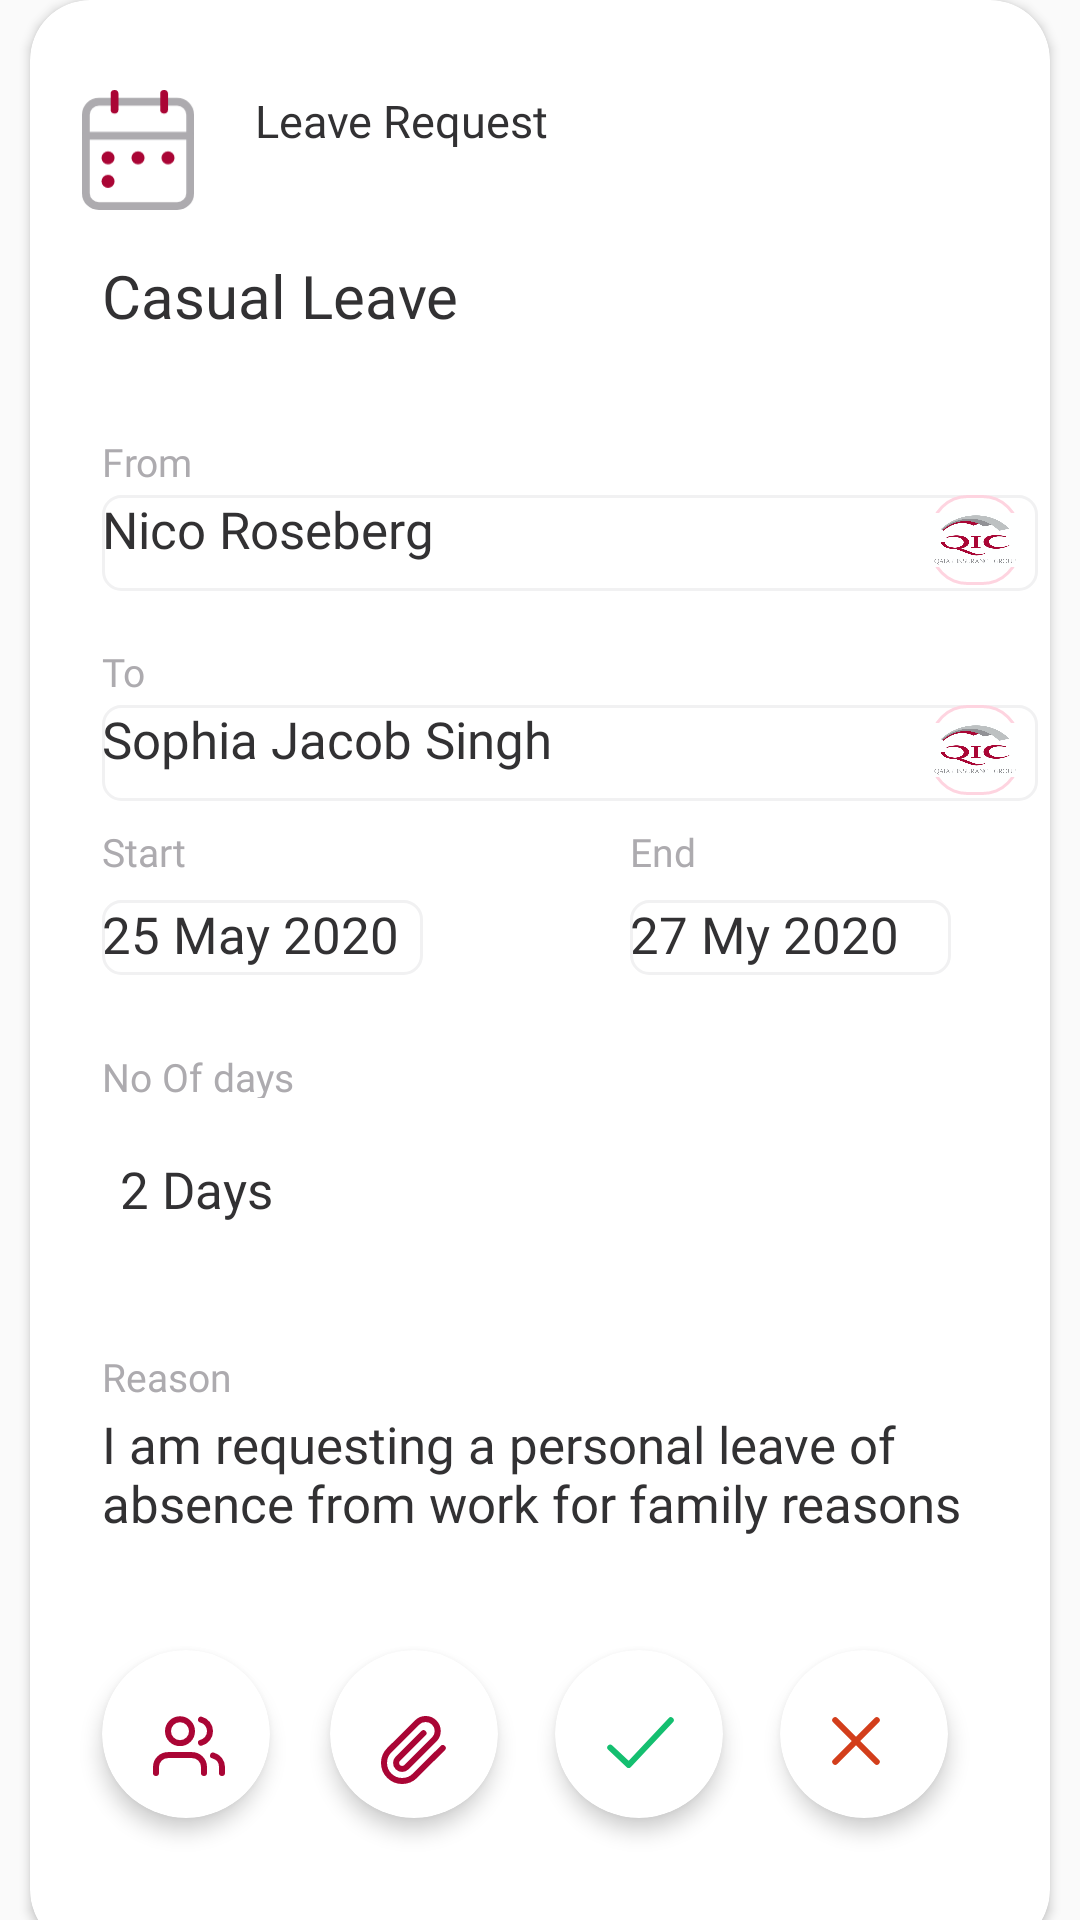

Reconstruct the res/layout file that produces this screen, plus the resources it refers to.
<!-- AndroidManifest.xml: application theme Theme.Equinox2 -->
<!-- res/layout/activity_form_content2.xml -->
<?xml version="1.0" encoding="utf-8"?>
<androidx.constraintlayout.widget.ConstraintLayout xmlns:android="http://schemas.android.com/apk/res/android"
    xmlns:tools="http://schemas.android.com/tools"
    android:layout_width="match_parent"
    android:layout_height="match_parent"
    xmlns:app="http://schemas.android.com/apk/res-auto">

    <androidx.cardview.widget.CardView
        android:layout_width="340dp"
        android:layout_height="650dp"
        app:cardCornerRadius="20dp"
        app:cardMaxElevation="25dp"
        app:layout_constraintBottom_toBottomOf="parent"
        app:layout_constraintEnd_toEndOf="parent"
        app:layout_constraintHorizontal_bias="0.492"
        app:layout_constraintStart_toStartOf="parent"
        app:layout_constraintTop_toTopOf="parent"
        app:layout_constraintVertical_bias="0.061">

        <ImageView
            android:id="@+id/imageView31"
            android:layout_width="40dp"
            android:layout_height="40dp"
            android:layout_marginStart="16dp"
            android:layout_marginTop="30dp"
            app:srcCompat="@drawable/leave" />

        <TextView
            android:id="@+id/textView52"
            android:layout_width="104dp"
            android:layout_height="19dp"
            android:layout_marginStart="75dp"
            android:layout_marginTop="30dp"
            style="@style/RegularCustomTextStyle"
            android:textColor="#323133"
            android:textSize="15dp"
            android:text="Leave Request" />

        <TextView
            android:id="@+id/textView53"
            style="@style/TextViewStyle"
            android:layout_width="130dp"
            android:layout_height="24dp"
            android:layout_marginStart="24dp"
            android:layout_marginTop="85dp"
            android:text="Casual Leave"
            android:textColor="#323133"
            android:textSize="20dp" />

        <TextView
            android:id="@+id/textView54"
            style="@style/RegularCustomTextStyle"
            android:layout_width="34dp"
            android:layout_height="16dp"
            android:layout_marginStart="24dp"
            android:layout_marginTop="145dp"
            android:text="From"

            android:textColor="#ADABAF"
            android:textSize="13dp" />

        <TextView
            android:id="@+id/textView59"
            android:layout_width="312dp"
            android:layout_height="32dp"
            android:layout_marginStart="24dp"
            android:layout_marginTop="165dp"
            android:background="@drawable/start_and_end_container"
            style="@style/MediumCustomTextStyle"
            android:textColor="#323133"
            android:textSize="17dp"
            android:text="Nico Roseberg" />

        <ImageView
            android:id="@+id/imageView32"
            android:layout_width="30dp"
            android:layout_height="30dp"
            android:layout_marginStart="300dp"
            android:layout_marginTop="165dp"
            android:background="@drawable/rounded_rectangle"
            app:srcCompat="@drawable/qic_icon" />

        <TextView
            android:id="@+id/textView74"
            style="@style/RegularCustomTextStyle"
            android:layout_width="18dp"
            android:layout_height="16dp"
            android:layout_marginStart="24dp"
            android:layout_marginTop="215dp"
            android:text="To"
            android:textColor="#ADABAF"
            android:textSize="13dp" />

        <TextView
            android:id="@+id/textView75"
            android:layout_width="312dp"
            android:layout_height="32dp"
            android:layout_marginStart="24dp"
            android:layout_marginTop="235dp"
            android:background="@drawable/start_and_end_container"
            style="@style/MediumCustomTextStyle"
            android:textColor="#323133"
            android:textSize="17dp"
            android:text="Sophia Jacob Singh" />

        <ImageView
            android:id="@+id/imageView33"
            android:layout_width="30dp"
            android:layout_height="30dp"
            android:layout_marginStart="300dp"
            android:layout_marginTop="235dp"
            android:background="@drawable/rounded_rectangle"
            app:srcCompat="@drawable/qic_icon" />

        <TextView
            android:id="@+id/textView76"
            style="@style/RegularCustomTextStyle"
            android:layout_width="33dp"
            android:layout_height="16dp"
            android:layout_marginStart="24dp"
            android:layout_marginTop="275dp"
            android:text="Start"
            android:textColor="#ADABAF"
            android:textSize="13dp" />

        <TextView
            android:id="@+id/textView77"
            style="@style/MediumCustomTextStyle"
            android:layout_width="107dp"
            android:layout_height="25dp"
            android:layout_marginStart="24dp"
            android:layout_marginTop="300dp"
            android:background="@drawable/start_and_end_container"
            android:text="@string/_25_may_2020"
            android:textColor="#323133"
            android:textSize="17dp" />

        <TextView
            android:id="@+id/textView78"
            style="@style/RegularCustomTextStyle"
            android:layout_width="26dp"
            android:layout_height="16dp"
            android:layout_marginStart="200dp"
            android:layout_marginTop="275dp"
            android:text="End"

            android:textColor="#ADABAF"
            android:textSize="13dp" />

        <TextView
            android:id="@+id/imageView34"
            style="@style/MediumCustomTextStyle"
            android:layout_width="107dp"
            android:layout_height="25dp"
            android:layout_marginStart="200dp"
            android:layout_marginTop="300dp"
            android:background="@drawable/start_and_end_container"
            android:text="27 My 2020"
            android:textColor="#323133"
            android:textSize="17dp" />

        <TextView
            android:id="@+id/textView79"
            android:layout_width="71dp"
            android:layout_height="16dp"
            android:layout_marginStart="24dp"
            android:layout_marginTop="350dp"
            android:text="No Of days"
            style="@style/RegularCustomTextStyle"
            android:textColor="#ADABAF"
            android:textSize="13dp" />

        <TextView
            android:id="@+id/textView80"
            style="@style/TextViewStyle"
            android:layout_width="175dp"
            android:layout_height="40dp"
            android:layout_marginStart="30dp"
            android:layout_marginTop="385dp"
            android:background="@drawable/reasons_container"
            android:elevation="10dp"
            android:text="2 Days"
            android:textColor="#323133"
            android:textSize="17dp" />

        <TextView
            android:id="@+id/textView81"
            style="@style/RegularCustomTextStyle"
            android:layout_width="48dp"
            android:layout_height="16dp"
            android:layout_marginStart="24dp"
            android:layout_marginTop="450dp"
            android:text="Reason"
            android:textColor="#ADABAF"
            android:textSize="13dp" />

        <TextView
            android:id="@+id/textView82"
            android:layout_width="312dp"
            android:layout_height="44dp"
            android:layout_marginStart="24dp"
            android:layout_marginTop="470dp"
            style="@style/MediumCustomTextStyle"
            android:textColor="#323133"
            android:textSize="17dp"
            android:text="I am requesting a personal leave of absence from work for family reasons"
            />

        <androidx.cardview.widget.CardView
            android:layout_width="56dp"
            android:layout_height="56dp"
            android:layout_centerInParent="true"
            android:layout_marginStart="24dp"
            android:layout_marginTop="550dp"
            app:cardBackgroundColor="@android:color/white"
            app:cardCornerRadius="28dp"
            app:cardElevation="4dp">

            <View
                android:layout_width="match_parent"
                android:layout_height="match_parent"
                android:layout_marginTop="450dp"
                android:background="@android:color/white" />

            <ImageView
                android:id="@+id/imageView48"
                android:layout_width="wrap_content"
                android:layout_height="wrap_content"
                android:layout_marginStart="17dp"
                android:layout_marginTop="22dp"
                app:srcCompat="@drawable/approvers" />
        </androidx.cardview.widget.CardView>

        <androidx.cardview.widget.CardView
            android:layout_width="56dp"
            android:layout_height="56dp"
            android:layout_centerInParent="true"
            android:layout_marginStart="100dp"
            android:layout_marginTop="550dp"
            app:cardBackgroundColor="@android:color/white"
            app:cardCornerRadius="28dp"
            app:cardElevation="4dp">

            <View
                android:layout_width="match_parent"
                android:layout_height="match_parent"
                android:layout_marginTop="450dp"
                android:background="@android:color/white" />

            <ImageView
                android:id="@+id/imageView49"
                android:layout_width="wrap_content"
                android:layout_height="wrap_content"
                android:layout_marginStart="17dp"
                android:layout_marginTop="22dp"
                app:srcCompat="@drawable/documents" />
        </androidx.cardview.widget.CardView>

        <androidx.cardview.widget.CardView
            android:layout_width="56dp"
            android:layout_height="56dp"
            android:layout_centerInParent="true"
            android:layout_marginStart="175dp"
            android:layout_marginTop="550dp"
            app:cardBackgroundColor="@android:color/white"
            app:cardCornerRadius="28dp"
            app:cardElevation="4dp">

            <View
                android:layout_width="match_parent"
                android:layout_height="match_parent"
                android:layout_marginTop="450dp"
                android:background="@android:color/white" />

            <ImageView
                android:id="@+id/imageView50C"
                android:layout_width="wrap_content"
                android:layout_height="wrap_content"
                android:layout_marginStart="17dp"
                android:layout_marginTop="22dp"
                app:srcCompat="@drawable/approve" />
        </androidx.cardview.widget.CardView>


        <androidx.cardview.widget.CardView
            android:layout_width="56dp"
            android:layout_height="56dp"
            android:layout_centerInParent="true"
            android:layout_marginStart="250dp"
            android:layout_marginTop="550dp"
            app:cardBackgroundColor="@android:color/white"
            app:cardCornerRadius="28dp"
            app:cardElevation="4dp">

            <View
                android:layout_width="match_parent"
                android:layout_height="match_parent"
                android:layout_marginTop="450dp"
                android:background="@android:color/white" />

            <ImageView
                android:id="@+id/imageView51"
                android:layout_width="wrap_content"
                android:layout_height="wrap_content"
                android:layout_marginStart="17dp"
                android:layout_marginTop="22dp"
                app:srcCompat="@drawable/decline" />
        </androidx.cardview.widget.CardView>


    </androidx.cardview.widget.CardView>
</androidx.constraintlayout.widget.ConstraintLayout>
<!-- resources referenced by this layout -->
<resources>
  <!-- drawable approve (drawable) -->
  <vector xmlns:android="http://schemas.android.com/apk/res/android"
      android:width="22.981dp"
      android:height="17.37dp"
      android:viewportWidth="22.981"
      android:viewportHeight="17.37">
    <path
        android:pathData="M1.418,10.574l6.16,5.8 13.994,-14.956"
        android:strokeLineJoin="round"
        android:strokeWidth="2"
        android:fillColor="#00000000"
        android:strokeColor="#14bf70"
        android:strokeLineCap="round"/>
  </vector>
  <!-- drawable decline (drawable) -->
  <vector xmlns:android="http://schemas.android.com/apk/res/android"
      android:width="16.828dp"
      android:height="16.828dp"
      android:viewportWidth="16.828"
      android:viewportHeight="16.828">
    <path
        android:pathData="M1.414,1.414L15.414,15.414"
        android:strokeWidth="2"
        android:fillColor="#00000000"
        android:strokeColor="#d33e1b"
        android:strokeLineCap="round"/>
    <path
        android:pathData="M15.414,1.414L1.414,15.414"
        android:strokeWidth="2"
        android:fillColor="#00000000"
        android:strokeColor="#d33e1b"
        android:strokeLineCap="round"/>
  </vector>
  <!-- drawable documents (drawable) -->
  <vector xmlns:android="http://schemas.android.com/apk/res/android"
      android:width="21.853dp"
      android:height="22.611dp"
      android:viewportWidth="21.853"
      android:viewportHeight="22.611">
    <path
        android:pathData="M20.438,10.662l-9.19,9.19a6,6 0,1 1,-8.49 -8.49l9.19,-9.19a4,4 0,1 1,5.66 5.66l-9.2,9.19a2,2 0,1 1,-2.83 -2.83L14.068,5.712"
        android:strokeLineJoin="round"
        android:strokeWidth="2"
        android:fillColor="#00000000"
        android:strokeColor="#aa0535"
        android:strokeLineCap="round"/>
  </vector>
  <!-- drawable reasons_container (drawable) -->
  <shape xmlns:android="http://schemas.android.com/apk/res/android"
      android:shape="rectangle">
     
       
      <corners android:radius="6dp" />
      <size
          android:width="312dp"
          android:height="80dp" />
  </shape>
  <!-- drawable rounded_rectangle (drawable) -->
  <shape xmlns:android="http://schemas.android.com/apk/res/android"
      android:shape="rectangle">
      <solid android:color="@android:color/transparent" /> 
      <stroke
          android:width="1dp"
      android:color="#FED4E0" /> 
      <corners android:radius="12dp" /> 
      <size
          android:width="40dp"
          android:height="40dp" /> 
  </shape>
  <!-- drawable start_and_end_container (drawable) -->
  <shape xmlns:android="http://schemas.android.com/apk/res/android"
      android:shape="rectangle">
    
      <stroke
          android:width="1dp"
      android:color="#F1F1F2" /> 
      <corners android:radius="6dp" />
      <size
          android:width="136dp"
          android:height="40dp" />
  </shape>
  <string name="_25_may_2020">25 May 2020</string>
  <style name="MediumCustomTextStyle">
          <item name="android:fontFamily">@font/inter_medium</item>
      </style>
  <style name="RegularCustomTextStyle">
          <item name="android:fontFamily">@font/inter_regular</item>
      </style>
  <style name="TextViewStyle">
          <item name="android:fontFamily">@font/inter_semibold</item> 
          <item name="android:textSize">22sp</item>
      </style>
  <style name="Theme.Equinox2" parent="Base.Theme.Equinox2" />
  <style name="Base.Theme.Equinox2" parent="Theme.AppCompat.Light.NoActionBar">
          
          
      </style>
</resources>
